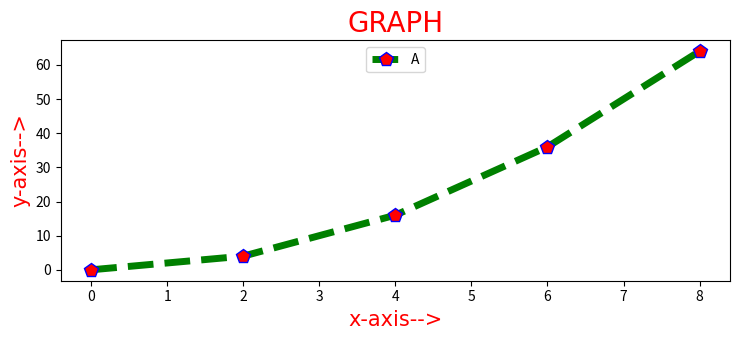

This chart was generated by the following Python code:
import matplotlib.pyplot as plt
import numpy as np
#numpy is a pak
#ckage which is use to go scientific computation in python
x=np.arange(0,10,2)
y=x**2
f1={'family':'algerian','color':'r','size':15}
f2={'family':'arial','color':'r','size':20}
plt.rcParams['figure.figsize']=[7.5,3.5]
plt.rcParams['figure.autolayout']=True
plt.plot(x,y,marker='p',mfc='r',mec='b',ms=10,ls='dashed',lw=5,c='g',label='A')
plt.xlabel('x-axis-->',fontdict=f1)
plt.ylabel('y-axis-->',fontdict=f1)
plt.title('GRAPH',fontdict=f2)
plt.legend(loc='upper center')
plt.show()
